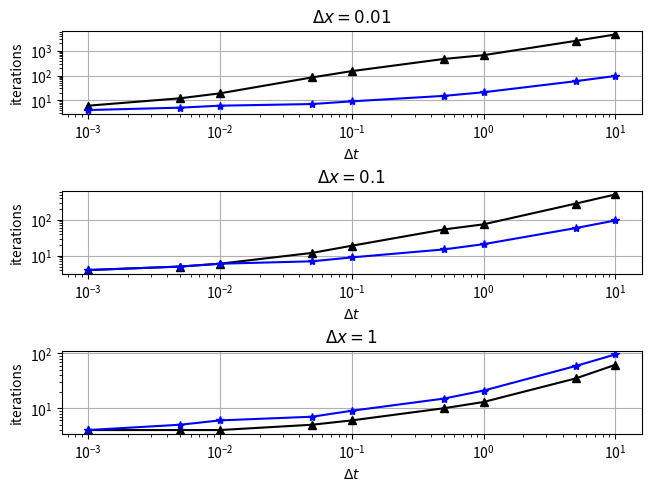

Python code for this plot:
import numpy as np
import matplotlib.pyplot as plt

dt = np.array([10, 5, 1.0, .5, .1, .05, .01, .005, .001])
dx = np.array([.01, .1, 1])
itter_OCI = np.array([[4631, 2541, 667, 469, 150, 83, 18, 11, 5],
                      [509, 282, 74, 53, 18, 11, 5, 4, 3],
                      [61, 34, 12, 9, 5, 4, 3, 3, 3]])

itter_Sweep = np.array([[95, 58, 20, 14, 8, 6, 5, 4, 3],
                        [95, 58, 20, 14, 8, 6, 5, 4, 3],
                        [95, 58, 20, 14, 8, 6, 5, 4, 3]])

# a zeroth sweep doesnt make since for counters
itter_OCI += 1
itter_Sweep += 1

itter_time_oci = np.array([1.6801e-03, 4.0198e-04, 2.4335e-04])
itter_time_si = np.array([3.2381e-01, 3.1652e-02, 3.2620e-03])


fig, axs = plt.subplots(3, 1, constrained_layout=True)
axs[0].plot(dt, itter_OCI[0,:], 'k-^')
axs[0].plot(dt, itter_Sweep[0,:], 'b-*')
axs[0].set_title(r'$\Delta x=0.01$')
axs[0].set_yscale('log')
axs[0].set_xscale('log')
axs[0].grid()

axs[1].plot(dt, itter_OCI[1,:], 'k-^')
axs[1].plot(dt, itter_Sweep[1,:], 'b-*')
axs[1].set_title(r'$\Delta x=0.1$')
axs[1].set_yscale('log')
axs[1].set_xscale('log')
axs[1].grid()

axs[2].plot(dt, itter_OCI[2,:], 'k-^')
axs[2].plot(dt, itter_Sweep[2,:], 'b-*')
axs[2].set_title(r'$\Delta x=1$')
axs[2].set_yscale('log')
axs[2].set_xscale('log')
axs[2].grid()


for ax in axs.flat:
    ax.set(xlabel=r'$\Delta t$', ylabel='iterations')

plt.savefig('itter.pdf')